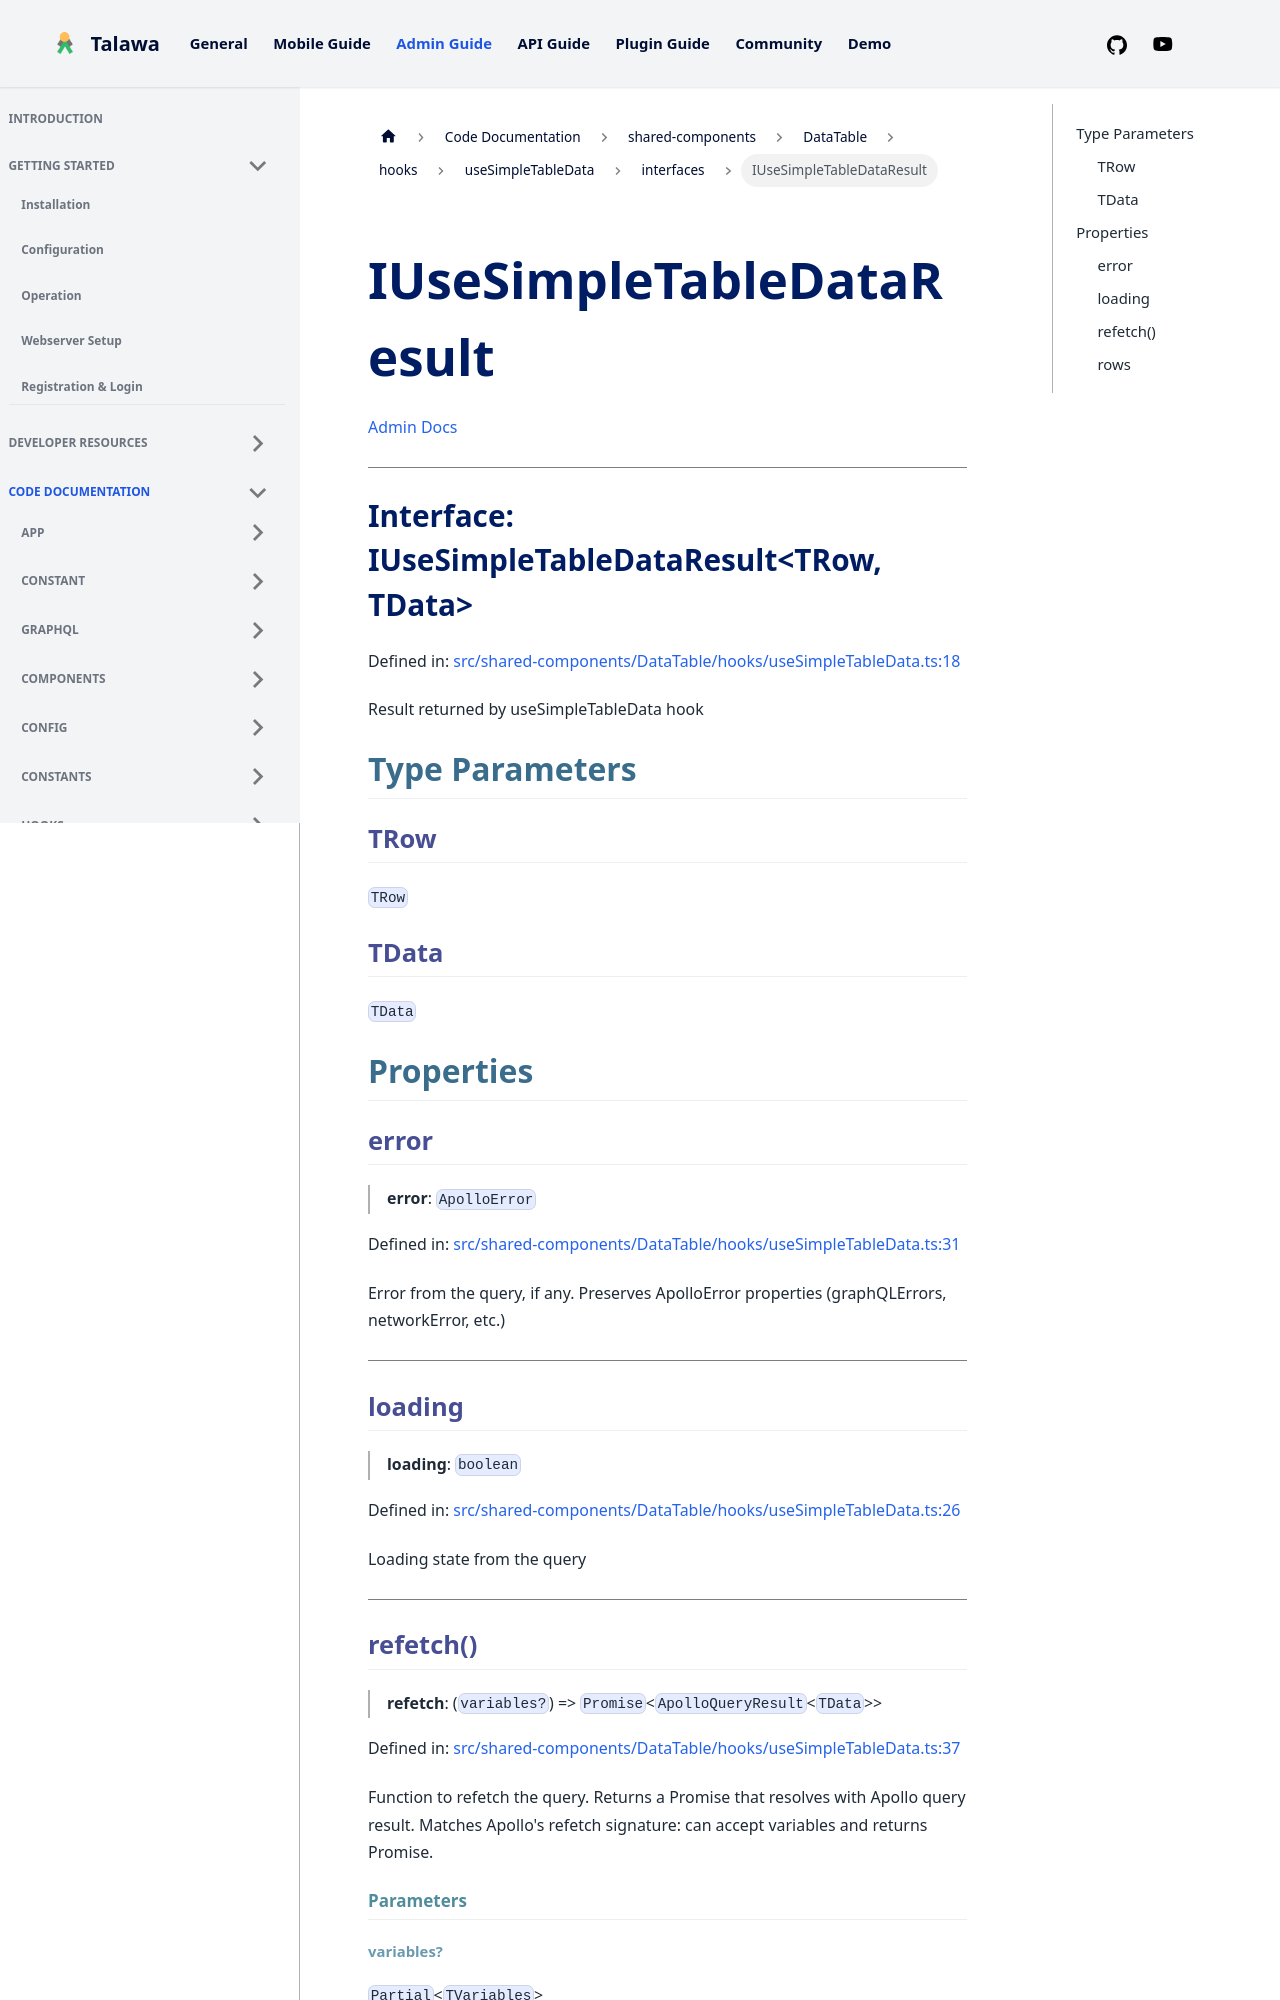

repository: PalisadoesFoundation/talawa-admin · page: docs/auto-docs/shared-components/DataTable/hooks/useSimpleTableData/interfaces/IUseSimpleTableDataResult/index.html · generator: docusaurus

[Admin Docs](/)

***

# Interface: IUseSimpleTableDataResult\<TRow, TData\>

Defined in: [src/shared-components/DataTable/hooks/useSimpleTableData.ts:18](https://github.com/PalisadoesFoundation/talawa-admin/blob/main/src/shared-components/DataTable/hooks/useSimpleTableData.ts#L18)

Result returned by useSimpleTableData hook

## Type Parameters

### TRow

`TRow`

### TData

`TData`

## Properties

### error

> **error**: `ApolloError`

Defined in: [src/shared-components/DataTable/hooks/useSimpleTableData.ts:31](https://github.com/PalisadoesFoundation/talawa-admin/blob/main/src/shared-components/DataTable/hooks/useSimpleTableData.ts#L31)

Error from the query, if any.
Preserves ApolloError properties (graphQLErrors, networkError, etc.)

***

### loading

> **loading**: `boolean`

Defined in: [src/shared-components/DataTable/hooks/useSimpleTableData.ts:26](https://github.com/PalisadoesFoundation/talawa-admin/blob/main/src/shared-components/DataTable/hooks/useSimpleTableData.ts#L26)

Loading state from the query

***
